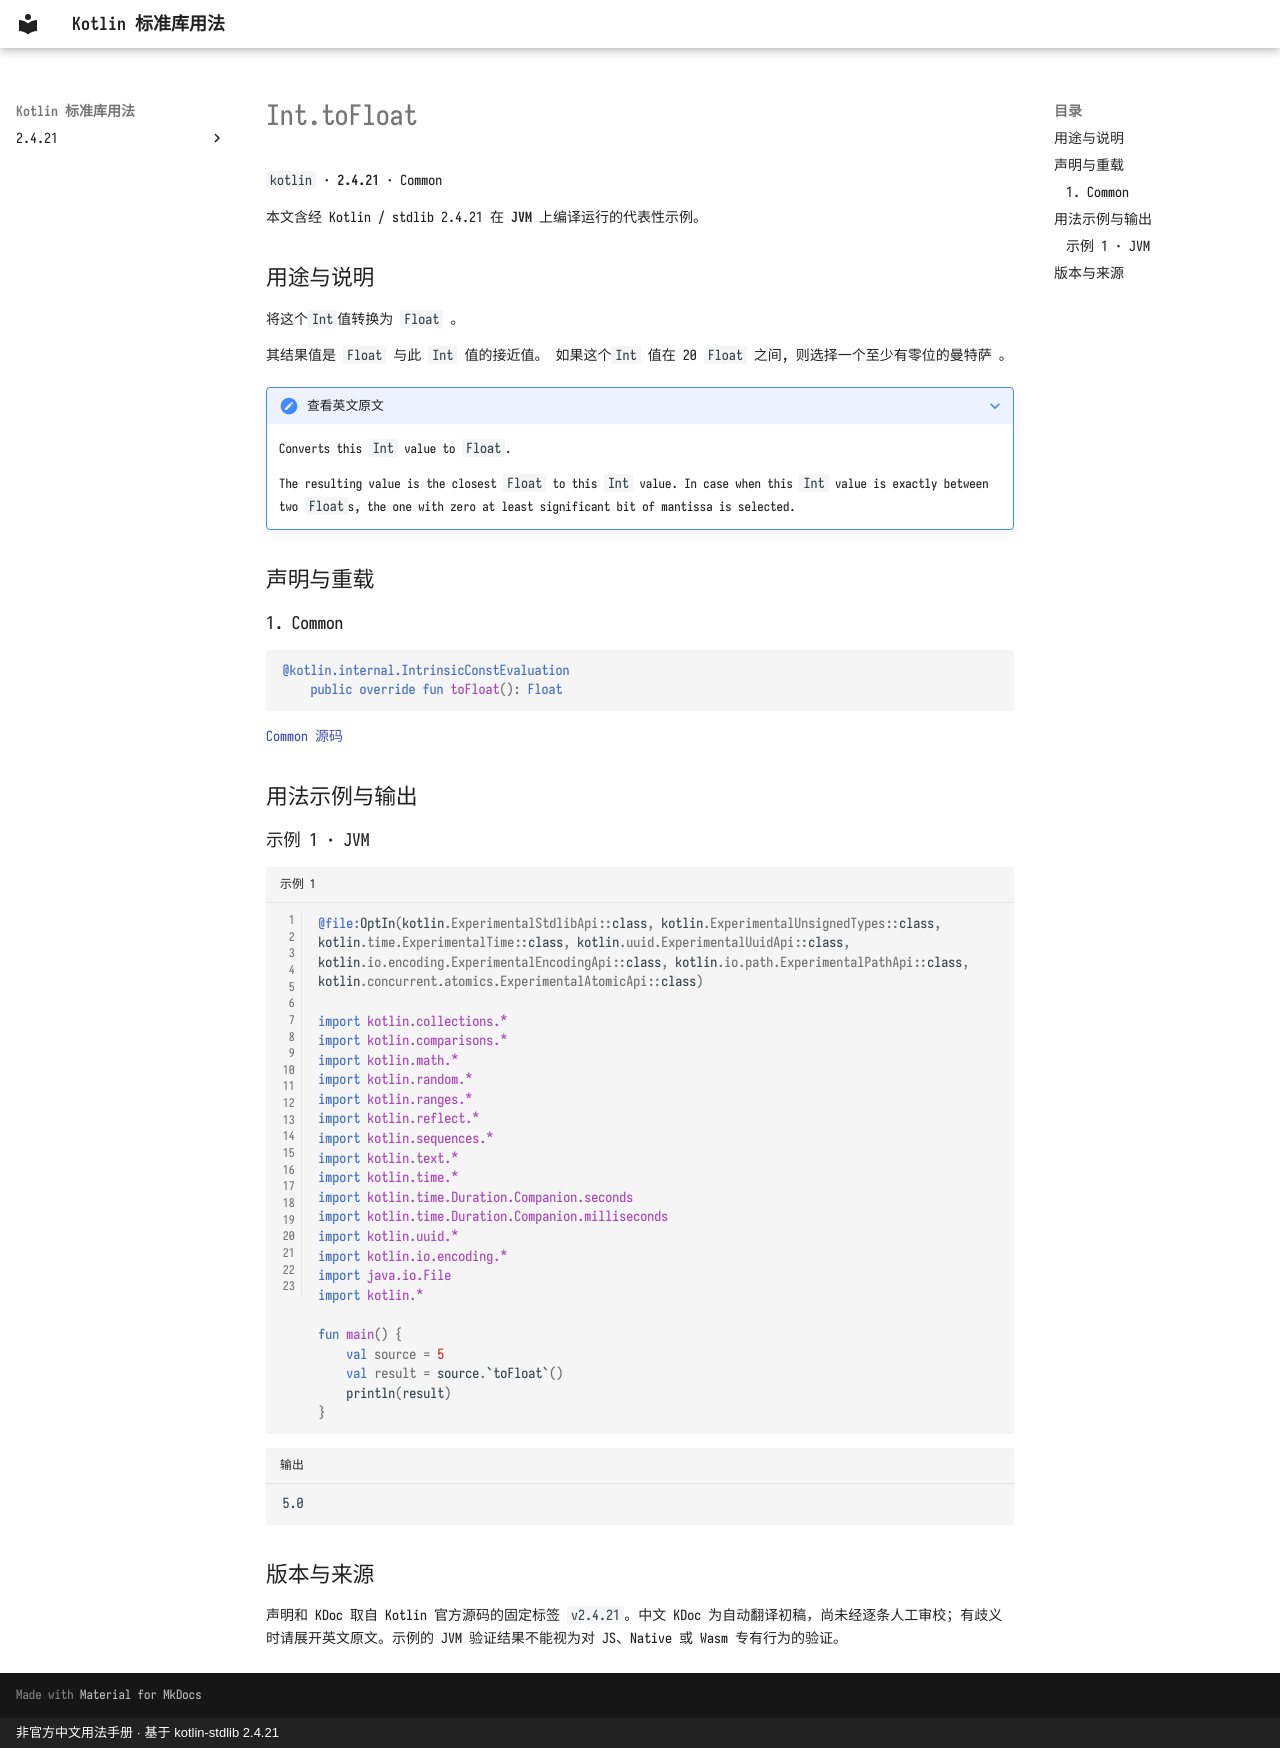

repository: oooooooko/kotlin-stdlib-docs · page: zh/api/kotlin/int-tofloat--ca174b04/index.html · generator: mkdocs · copyright: 非官方中文用法手册 · 基于 kotlin-stdlib 2.4.21

# Int.toFloat

`kotlin` · **2.4.21** · Common

本文含经 Kotlin / stdlib 2.4.21 在 **JVM** 上编译运行的代表性示例。

## 用途与说明

将这个`Int`值转换为 `Float` 。

其结果值是 `Float` 与此 `Int` 值的接近值。 如果这个`Int` 值在 20 `Float` 之间, 则选择一个至少有零位的曼特萨 。

??? note "查看英文原文"

    Converts this `Int` value to `Float`.
    
    The resulting value is the closest `Float` to this `Int` value.
    In case when this `Int` value is exactly between two `Float`s,
    the one with zero at least significant bit of mantissa is selected.

## 声明与重载

### 1. Common

```kotlin
@kotlin.internal.IntrinsicConstEvaluation
    public override fun toFloat(): Float
```

[Common 源码](https://github.com/JetBrains/kotlin/blob/v2.4.21/libraries/stdlib/src/kotlin/Primitives.kt#L1136)

## 用法示例与输出

### 示例 1 · JVM

```kotlin title="示例 1" linenums="1"
@file:OptIn(kotlin.ExperimentalStdlibApi::class, kotlin.ExperimentalUnsignedTypes::class, kotlin.time.ExperimentalTime::class, kotlin.uuid.ExperimentalUuidApi::class, kotlin.io.encoding.ExperimentalEncodingApi::class, kotlin.io.path.ExperimentalPathApi::class, kotlin.concurrent.atomics.ExperimentalAtomicApi::class)

import kotlin.collections.*
import kotlin.comparisons.*
import kotlin.math.*
import kotlin.random.*
import kotlin.ranges.*
import kotlin.reflect.*
import kotlin.sequences.*
import kotlin.text.*
import kotlin.time.*
import kotlin.time.Duration.Companion.seconds
import kotlin.time.Duration.Companion.milliseconds
import kotlin.uuid.*
import kotlin.io.encoding.*
import java.io.File
import kotlin.*

fun main() {
    val source = 5
    val result = source.`toFloat`()
    println(result)
}
```

```text title="输出"
5.0
```

## 版本与来源

声明和 KDoc 取自 Kotlin 官方源码的固定标签 `v2.4.21`。中文 KDoc 为自动翻译初稿，尚未经逐条人工审校；有歧义时请展开英文原文。示例的 JVM 验证结果不能视为对 JS、Native 或 Wasm 专有行为的验证。
